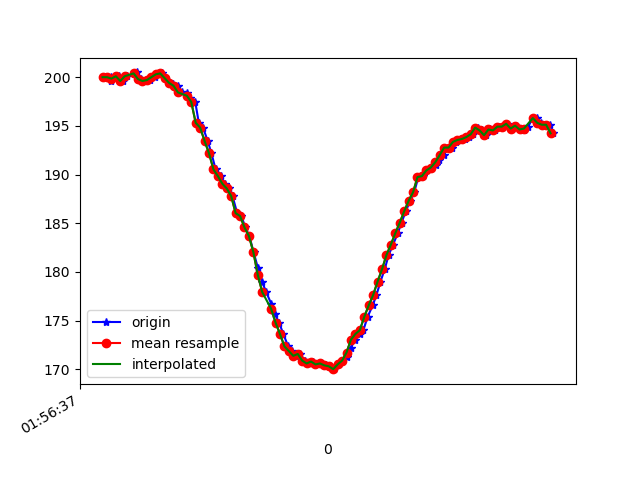

Values plotted in this chart, from the file beside it:
1617760597194, 456233892511284, 200.0, -254.78516, -70.11719
1617760597217, 456233906215350, 200.0, -255.7, -69.73
1617760597220, 456233923063110, 199.6, -254.8, -69.34
1617760597238, 456233942108403, 200.1, -255.5, -69.43
1617760597252, 456233961306303, 200.1, -255.1, -69.14
1617760597273, 456233980412640, 199.6, -255.3, -69.14
1617760597290, 456233999457933, 200.1, -255, -69.82
1617760597323, 456234018472706, 200.3, -254.7, -69.43
1617760597334, 456234038097904, 200.5, -254.8, -69.63
1617760597352, 456234057112676, 199.8, -254.7, -69.14
1617760597368, 456234076188491, 199.6, -254.8, -70.12
1617760597392, 456234095325349, 199.7, -254.7, -69.14
1617760597418, 456234114309600, 200.0, -254.9, -69.14
1617760597435, 456234133568542, 200.3, -254.5, -69.73
1617760597446, 456234152735921, 200.4, -253.4, -68.46
1617760597461, 456234172025385, 199.9, -253, -69.04
1617760597481, 456234191040158, 199.5, -252.4, -67.97
1617760597499, 456234210146494, 199.3, -250.7, -67.68
1617760597518, 456234229191787, 199.1, -247.6, -65.53
1617760597537, 456234248206560, 198.4, -244.2, -63.87
1617760597560, 456234267251853, 198.3, -239.4, -60.74
1617760597576, 456234286297147, 197.9, -234.4, -56.05
1617760597598, 456234305586611, 197.5, -230.7, -51.37
1617760597614, 456234324601383, 195.3, -226.3, -44.34
1617760597633, 456234343616156, 194.8, -222.6, -35.94
1617760597654, 456234362661449, 193.5, -220.8, -28.03
1617760597671, 456234381706743, 192.2, -220.7, -20.9
1617760597690, 456234400629951, 190.5, -221.1, -13.77
1617760597712, 456234419736287, 189.8, -222.8, -8.008
1617760597730, 456234438751060, 189.1, -224.1, -4.395
1617760597748, 456234457857396, 188.6, -225.2, -2.93
1617760597766, 456234476902690, 187.8, -226.2, -2.637
1617760597787, 456234495886941, 186, -226.2, -1.562
1617760597806, 456234515084841, 185.7, -226.1, -2.246
1617760597824, 456234534099613, 184.6, -226.1, -2.539
1617760597842, 456234553114385, 183.7, -226.5, -2.637
1617760597861, 456234572098636, 182, -226.6, -1.172
1617760597881, 456234591143930, 180.4, -227.1, -0.8789
1617760597899, 456234610128181, 179, -228, -0.7812
1617760597918, 456234629265039, 177.9, -228.7, 0.3906
1617760597940, 456234648310332, 176.8, -228.7, 0.8789
1617760597957, 456234667325104, 175.7, -229.1, -0.3906
1617760597976, 456234686309355, 174.8, -228.7, -0.09766
1617760597995, 456234705324128, 173.6, -228.3, -1.465
1617760598017, 456234724338900, 172.4, -227.4, -2.441
1617760598034, 456234743414715, 171.9, -227.7, -5.273
1617760598052, 456234762460009, 171.4, -226.8, -7.129
1617760598071, 456234781505302, 171.6, -226.3, -10.94
1617760598091, 456234800520075, 170.9, -224.6, -12.4
1617760598111, 456234819534847, 170.6, -223.4, -15.14
1617760598128, 456234838549619, 170.8, -223.8, -17.09
1617760598147, 456234857655955, 170.5, -223.6, -16.21
1617760598166, 456234876701249, 170.6, -223.2, -16.5
1617760598186, 456234895716021, 170.4, -223.8, -18.16
1617760598204, 456234914822358, 170.3, -223.5, -19.92
1617760598223, 456234933837130, 170, -223.3, -21.78
1617760598244, 456234952851902, 170.5, -223, -24.41
1617760598261, 456234971897196, 170.9, -223, -27.93
1617760598280, 456234990942489, 171.3, -223.7, -29.1
1617760598299, 456235009957262, 172.2, -223.4, -30.37
1617760598318, 456235028972034, 173, -223.3, -31.54
... 47 more rows
